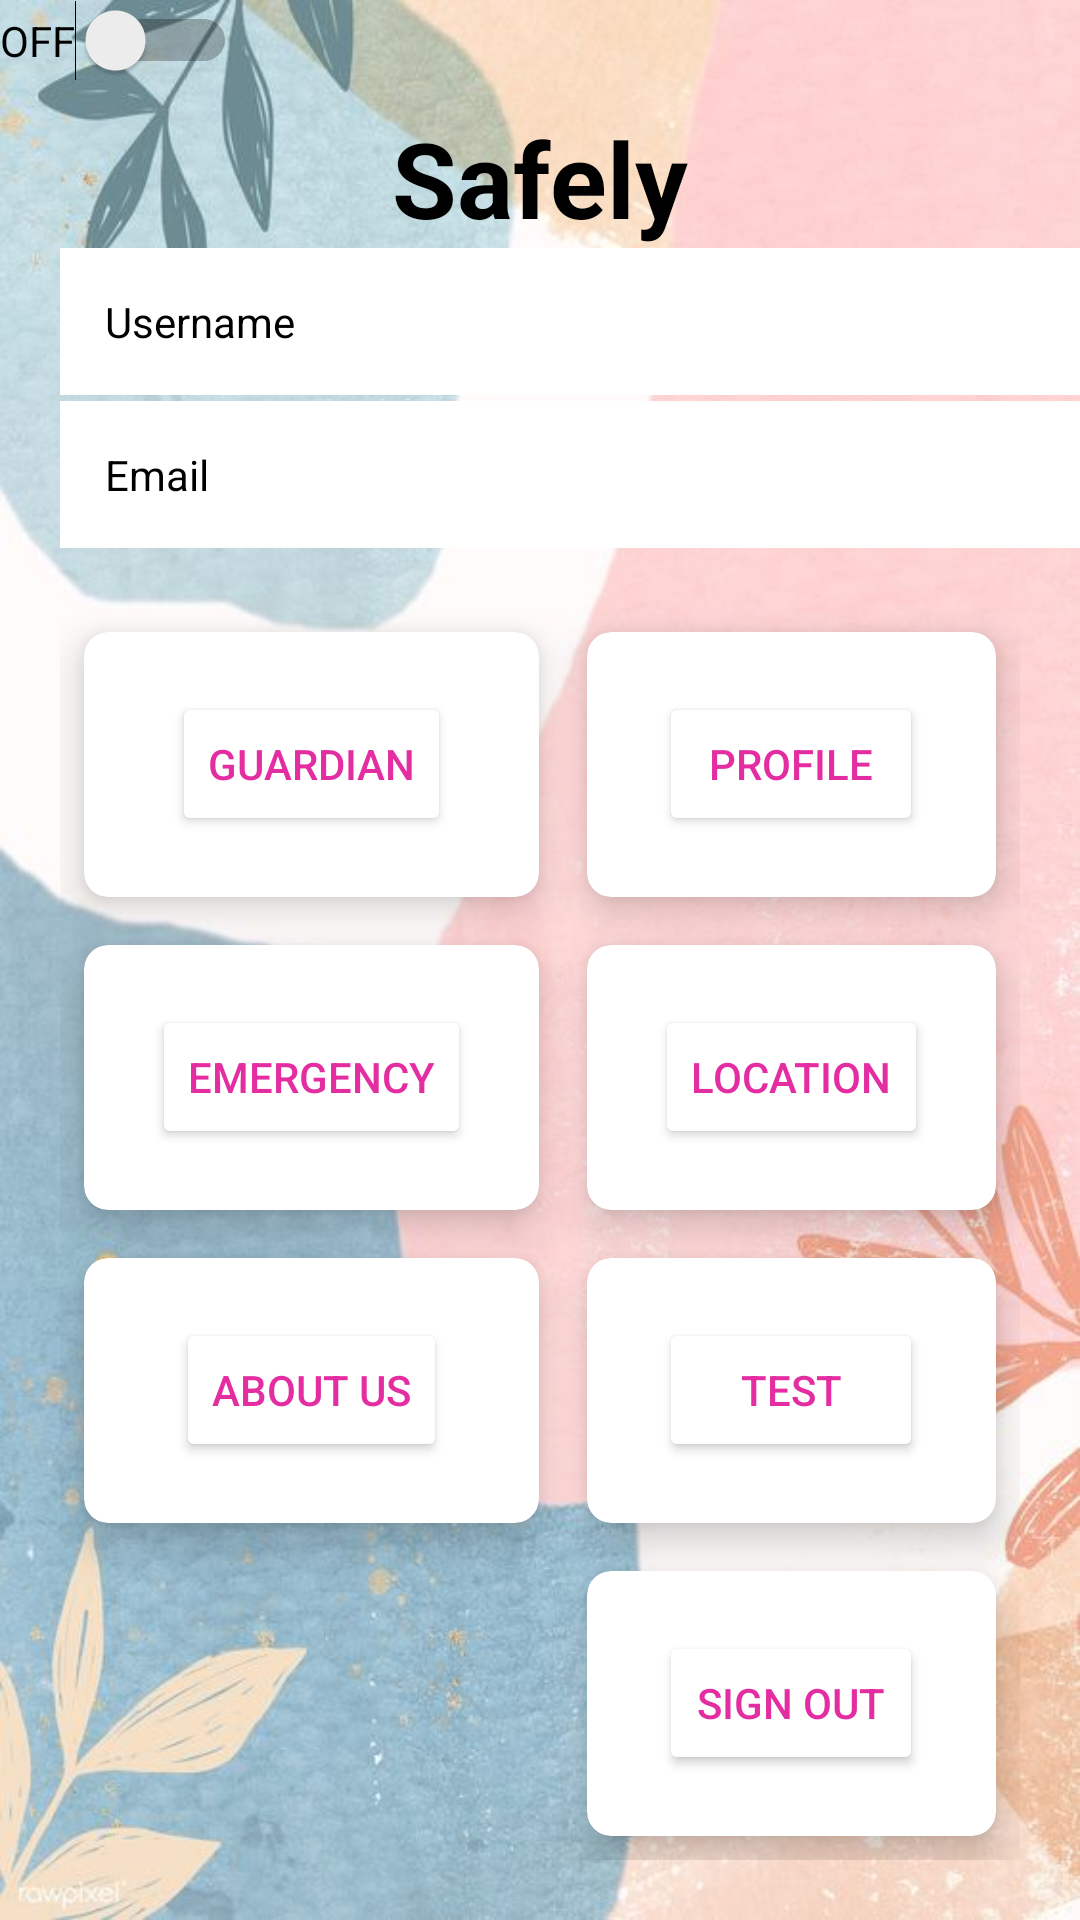

Android layout source for this screen:
<!-- AndroidManifest.xml: application theme Theme.Safely -->
<!-- res/layout/activity_second.xml -->
<?xml version="1.0" encoding="utf-8"?>
<RelativeLayout xmlns:android="http://schemas.android.com/apk/res/android"
    xmlns:app="http://schemas.android.com/apk/res-auto"
    xmlns:tools="http://schemas.android.com/tools"
    android:layout_width="match_parent"
    android:layout_height="match_parent"
    android:background="@drawable/sf1"
    tools:context=".SecondActivity">

    <TextView
        android:id="@+id/safely"
        android:layout_width="wrap_content"
        android:layout_height="wrap_content"
        android:layout_alignParentTop="true"
        android:layout_centerHorizontal="true"
        android:layout_marginTop="36dp"
        android:text="Safely"
        android:textStyle="bold"
        android:textColor="@color/black"
        android:textSize="35sp" />


    <TextView
        android:id="@+id/name"
        android:layout_width="match_parent"
        android:layout_height="wrap_content"
        android:layout_below="@+id/safely"
        android:layout_marginLeft="20dp"
        android:layout_marginTop="0dp"
        android:background="@color/white"
        android:padding="15dp"
        android:text="Username"
        android:textColor="@color/black" />

    <TextView
        android:id="@+id/email"
        android:layout_width="match_parent"
        android:layout_height="wrap_content"
        android:layout_below="@+id/name"
        android:layout_marginLeft="20dp"
        android:layout_marginTop="2dp"
        android:background="@color/white"
        android:padding="15dp"
        android:text="Email"
        android:textColor="@color/black" />


    <GridLayout
        android:layout_width="match_parent"
        android:layout_height="match_parent"
        android:layout_below="@+id/email"
        android:layout_marginStart="20dp"
        android:layout_marginTop="20dp"
        android:layout_marginEnd="20dp"
        android:layout_marginBottom="20dp"
        android:columnCount="2"
        android:rowCount="4">

        <androidx.cardview.widget.CardView
            android:layout_width="wrap_content"
            android:layout_height="wrap_content"
            android:layout_row="0"
            android:layout_rowWeight="1"
            android:layout_column="0"
            android:layout_columnWeight="1"
            android:layout_gravity="fill"
            android:layout_margin="8dp"
            app:cardCornerRadius="8dp"
            app:cardElevation="8dp">

            <Button
                android:id="@+id/guardian"
                android:layout_width="wrap_content"
                android:layout_height="wrap_content"
                android:layout_centerHorizontal="true"
                android:layout_gravity="center"
                android:backgroundTint="@color/white"
                android:text="guardian"
                android:textColor="#E32DA1" />

        </androidx.cardview.widget.CardView>

        <androidx.cardview.widget.CardView
            android:layout_width="wrap_content"
            android:layout_height="wrap_content"
            android:layout_row="0"
            android:layout_rowWeight="1"
            android:layout_column="1"
            android:layout_columnWeight="1"
            android:layout_gravity="fill"
            android:layout_margin="8dp"
            android:background="#E6E6E6"
            app:cardCornerRadius="8dp"
            app:cardElevation="8dp">

            <Button
                android:id="@+id/profile"
                android:layout_width="wrap_content"
                android:layout_height="wrap_content"
                android:layout_centerHorizontal="true"
                android:layout_gravity="center"
                android:backgroundTint="@color/white"
                android:text="profile"
                android:textColor="#E32DA1" />
        </androidx.cardview.widget.CardView>

        <androidx.cardview.widget.CardView
            android:layout_width="wrap_content"
            android:layout_height="wrap_content"
            android:layout_row="1"
            android:layout_rowWeight="1"
            android:layout_column="0"
            android:layout_columnWeight="1"
            android:layout_gravity="fill"
            android:layout_marginStart="8dp"
            android:layout_marginLeft="8dp"
            android:layout_marginTop="8dp"
            android:layout_marginEnd="8dp"
            android:layout_marginRight="8dp"
            android:layout_marginBottom="8dp"
            app:cardCornerRadius="8dp"
            app:cardElevation="8dp">


            <Button
                android:id="@+id/emergency"
                android:layout_width="wrap_content"
                android:layout_height="wrap_content"
                android:layout_centerHorizontal="true"
                android:layout_gravity="center"
                android:backgroundTint="@color/white"
                android:gravity="center"
                android:text="emergency"
                android:textColor="#E32DA1" />

        </androidx.cardview.widget.CardView>

        <androidx.cardview.widget.CardView
            android:layout_width="wrap_content"
            android:layout_height="wrap_content"
            android:layout_row="1"
            android:layout_rowWeight="1"
            android:layout_column="1"
            android:layout_columnWeight="1"
            android:layout_gravity="fill"
            android:layout_marginStart="8dp"
            android:layout_marginLeft="8dp"
            android:layout_marginTop="8dp"
            android:layout_marginEnd="8dp"
            android:layout_marginRight="8dp"
            android:layout_marginBottom="8dp"
            app:cardCornerRadius="8dp"
            app:cardElevation="8dp">


            <Button
                android:id="@+id/location"
                android:layout_width="wrap_content"
                android:layout_height="wrap_content"
                android:layout_centerHorizontal="true"
                android:layout_gravity="center"
                android:backgroundTint="@color/white"
                android:text="location"
                android:textColor="#E32DA1" />

        </androidx.cardview.widget.CardView>

        <androidx.cardview.widget.CardView
            android:layout_width="wrap_content"
            android:layout_height="wrap_content"
            android:layout_row="2"
            android:layout_rowWeight="1"
            android:layout_column="0"
            android:layout_columnWeight="1"
            android:layout_gravity="fill"
            android:layout_margin="8dp"
            app:cardCornerRadius="8dp"
            app:cardElevation="8dp">


            <Button
                android:id="@+id/aboutus"
                android:layout_width="wrap_content"
                android:layout_height="wrap_content"
                android:layout_centerHorizontal="true"
                android:layout_gravity="center"
                android:backgroundTint="@color/white"
                android:text="about us"
                android:textColor="#E32DA1" />

        </androidx.cardview.widget.CardView>

        <androidx.cardview.widget.CardView
            android:layout_width="wrap_content"
            android:layout_height="wrap_content"
            android:layout_row="2"
            android:layout_rowWeight="1"
            android:layout_column="1"
            android:layout_columnWeight="1"
            android:layout_gravity="fill"
            android:layout_margin="8dp"
            app:cardCornerRadius="8dp"
            app:cardElevation="8dp">


            <Button
                android:id="@+id/acctest"
                android:layout_width="wrap_content"
                android:layout_height="wrap_content"
                android:layout_centerHorizontal="true"
                android:layout_gravity="center"
                android:backgroundTint="@color/white"
                android:text="test"
                android:textColor="#E32DA1" />

        </androidx.cardview.widget.CardView>

        <androidx.cardview.widget.CardView
            android:layout_width="wrap_content"
            android:layout_height="wrap_content"
            android:layout_row="3"
            android:layout_rowWeight="1"
            android:layout_column="1"
            android:layout_columnWeight="1"
            android:layout_gravity="fill"
            android:layout_margin="8dp"
            app:cardCornerRadius="8dp"
            app:cardElevation="8dp">


            <Button
                android:id="@+id/signout"
                android:layout_width="wrap_content"
                android:layout_height="wrap_content"
                android:layout_centerHorizontal="true"
                android:layout_gravity="center"
                android:backgroundTint="@color/white"
                android:text="Sign out"
                android:textColor="#E32DA1" />

        </androidx.cardview.widget.CardView>


    </GridLayout>

    <Switch
        android:id="@+id/switch1"
        android:layout_width="wrap_content"
        android:layout_height="wrap_content"
        android:checked="false"
        android:text="OFF"
        android:textOff="OFF"
        android:textOn="ON" />


</RelativeLayout>
<!-- resources referenced by this layout -->
<resources>
  <!-- drawable sf1: jpg bitmap (drawable, 54536 bytes) -->
  <style name="Theme.Safely" parent="Theme.MaterialComponents.DayNight.NoActionBar">
          
          <item name="colorPrimary">@color/purple_500</item>
          <item name="colorPrimaryVariant">@color/purple_700</item>
          <item name="colorOnPrimary">@color/white</item>
          
          <item name="colorSecondary">@color/teal_200</item>
          <item name="colorSecondaryVariant">@color/teal_700</item>
          <item name="colorOnSecondary">@color/black</item>
          
          <item name="android:statusBarColor" tools:targetApi="l">?attr/colorPrimaryVariant</item>
          
      </style>
  <!-- not gathered from this repository: default colours our renderer supplied (Android Studio template values) -->
  <color name="purple_500">#FF6200EE</color>
  <color name="purple_700">#FF3700B3</color>
  <color name="teal_200">#FF03DAC5</color>
  <color name="teal_700">#FF018786</color>
  <color name="black">#FF000000</color>
  <color name="white">#FFFFFFFF</color>
</resources>
